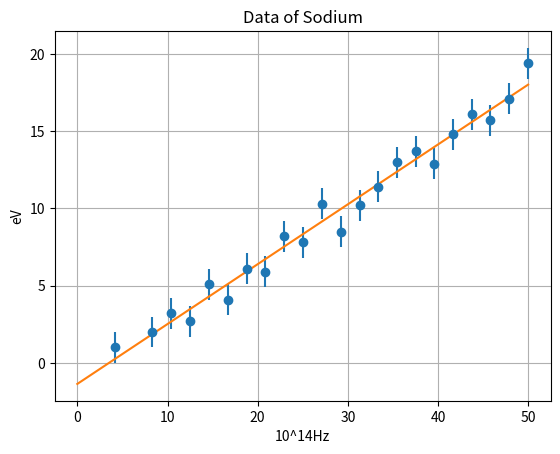
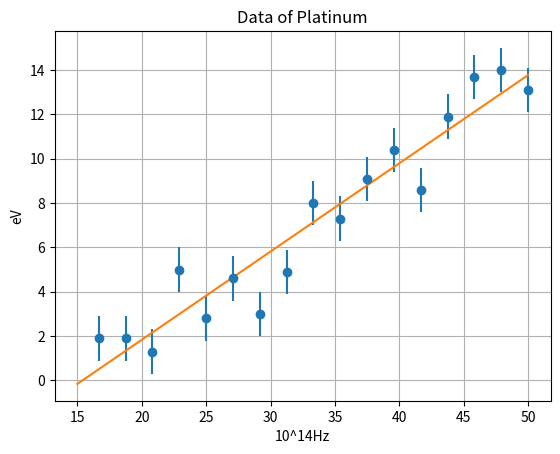
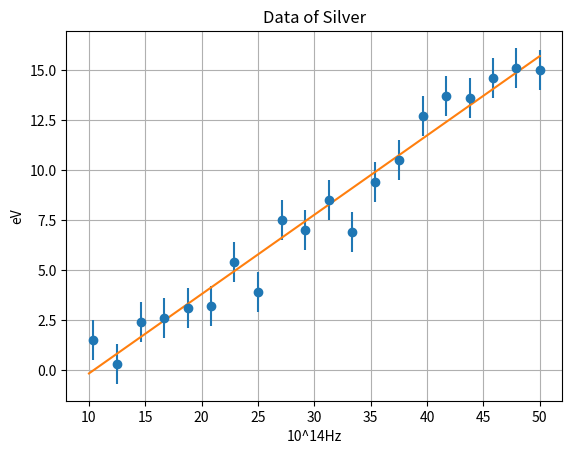
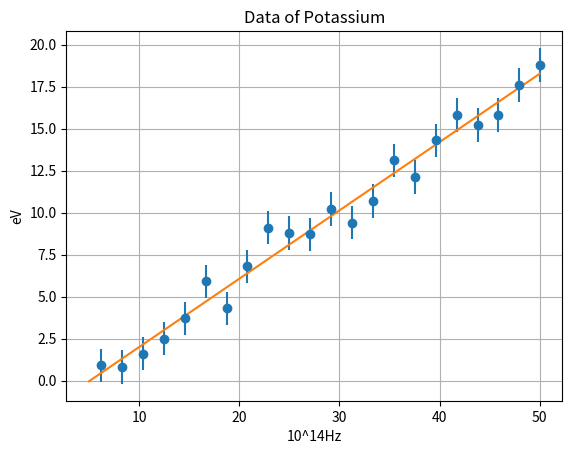
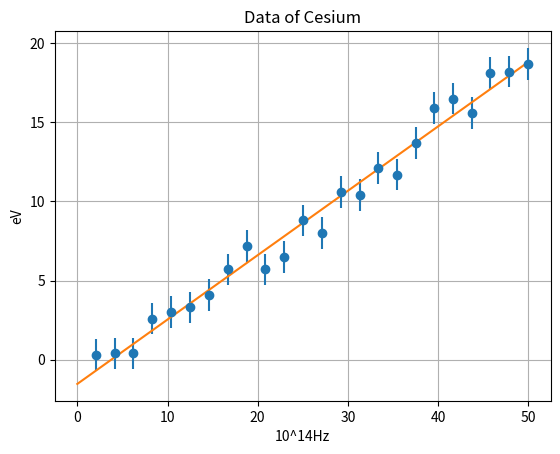

These charts were generated, in order, by the following Python code:
import numpy as np
import matplotlib.pyplot as plt
from scipy.special import gamma,factorial
from scipy.integrate import quad

def mypossion(x,u):
    return np.power(u,x)*np.exp(-u)/factorial(x)
def mygauss(x,u,sigma):
    up=-(x-u)**2/2/sigma**2
    return np.exp(up)/np.sqrt(2*np.pi)/sigma
def chi2(x,k):
    if x>0 :
        return np.power(x,k/2-1)*np.exp(-x/2)/2**(k/2)/gamma(k/2)
    else:
        return 0
def A(x,sigmaf):
    return np.sum(x/sigmaf**2)
def C(f,sigmaf):
    return np.sum(f/sigmaf**2)
def D(x,sigmaf):
    return np.sum(x**2/sigmaf**2)
def E(x,f,sigmaf):
    return np.sum(x*f/sigmaf**2)
def F(f,sigmaf):
    return np.sum(f**2/sigmaf**2)
def a(A,B,C,D,E,F):
    return (E*B-C*A)/(D*B-A**2)
def b(A,B,C,D,E,F):
    return (D*C-E*A)/(D*B-A**2)
def sigmaa(A,B,C,D,E,F):
    return np.sqrt(B/(D*B-A**2))
def sigmab(A,B,C,D,E,F):
    return np.sqrt(D/(D*B-A**2))

sigmaK=1.0
tWna=2.3
vna=np.array([4.2,8.3,10.4,12.5,14.6,16.7,18.8,20.8,22.9,25.,27.1,29.2,31.3,33.3,35.4,37.5,39.6,41.7,43.8,45.8,47.9,50.])
Kna=np.array([1.0,2.0,3.2,2.7,5.1,4.1,6.1,5.9,8.2,7.8,10.3,8.5,10.2,11.4,13.,13.7,12.9,14.8,16.1,15.7,17.1,19.4])
tWpt=6.4
vpt=np.array([16.7,18.8,20.8,22.9,25.,27.1,29.2,31.3,33.3,35.4,37.5,39.6,41.7,43.8,45.8,47.9,50.])
Kpt=np.array([1.9,1.9,1.3,5.,2.8,4.6,3.,4.9,8.,7.3,9.1,10.4,8.6,11.9,13.7,14.,13.1])
tWag=4.7
vag=np.array([10.4,12.5,14.6,16.7,18.8,20.8,22.9,25.,27.1,29.2,31.3,33.3,35.4,37.5,39.6,41.7,43.8,45.8,47.9,50.])
Kag=np.array([1.5,0.3,2.4,2.6,3.1,3.2,5.4,3.9,7.5,7.,8.5,6.9,9.4,10.5,12.7,13.7,13.6,14.6,15.1,15.])
tWk=2.2
vk=np.array([6.2,8.3,10.4,12.5,14.6,16.7,18.8,20.8,22.9,25.,27.1,29.2,31.3,33.3,35.4,37.5,39.6,41.7,43.8,45.8,47.9,50.])
Kk=np.array([0.9,0.8,1.6,2.5,3.7,5.9,4.3,6.8,9.1,8.8,8.7,10.2,9.4,10.7,13.1,12.1,14.3,15.8,15.2,15.8,17.6,18.8])
tWcs=1.9
vcs=np.array([2.1,4.2,6.2,8.3,10.4,12.5,14.6,16.7,18.8,20.8,22.9,25.,27.1,29.2,31.3,33.3,35.4,37.5,39.6,41.7,43.8,45.8,47.9,50.])
Kcs=np.array([0.3,0.4,0.4,2.6,3.,3.3,4.1,5.7,7.2,5.7,6.5,8.8,8.,10.6,10.4,12.1,11.7,13.7,15.9,16.5,15.6,18.1,18.2,18.7])

print ('a of part 1')
print ('Na')
Ana=np.sum(vna)
Bna=len(Kna)
Cna=C(Kna,sigmaK)
Dna=D(vna,sigmaK)
Ena=E(vna,Kna,sigmaK)
Fna=F(Kna,sigmaK)
ana=a(Ana,Bna,Cna,Dna,Ena,Fna)
bna=b(Ana,Bna,Cna,Dna,Ena,Fna)
sigmaana=sigmaa(Ana,Bna,Cna,Dna,Ena,Fna)
sigmabna=sigmab(Ana,Bna,Cna,Dna,Ena,Fna)
Smna=np.sum(((Kna-ana*vna-bna)/sigmaK)**2)
pna=quad(lambda x,k:chi2(x,k),Smna,np.inf,args=len(vna)-2)[0]
plt.errorbar(vna,Kna,sigmaK,fmt='o')
x=np.arange(0,50,0.01)
plt.plot(x,ana*x+bna)
plt.grid(True)
plt.xlabel('10^14Hz')
plt.ylabel('eV')
plt.title('Data of Sodium')
plt.show()
plt.close()
print ('Wna=',-bna,'+/-',sigmabna)
print ('hna=(',ana,'+/-',sigmaana,')*10^(-14) eV*s')
print ('ndf=',len(Kna)-2)
print ('Sm=',Smna,'/p vaule of fitting sodium',pna)

print ('Pt')
Apt=np.sum(vpt)
Bpt=len(Kpt)
Cpt=C(Kpt,sigmaK)
Dpt=D(vpt,sigmaK)
Ept=E(vpt,Kpt,sigmaK)
Fpt=F(Kpt,sigmaK)
apt=a(Apt,Bpt,Cpt,Dpt,Ept,Fpt)
bpt=b(Apt,Bpt,Cpt,Dpt,Ept,Fpt)
sigmaapt=sigmaa(Apt,Bpt,Cpt,Dpt,Ept,Fpt)
sigmabpt=sigmab(Apt,Bpt,Cpt,Dpt,Ept,Fpt)
Smpt=np.sum(((Kpt-apt*vpt-bpt)/sigmaK)**2)
ppt=quad(lambda x,k:chi2(x,k),Smpt,np.inf,args=len(vpt)-2)[0]
plt.errorbar(vpt,Kpt,sigmaK,fmt='o')
x2=np.arange(15,50,0.01)
plt.plot(x2,apt*x2+bpt)
plt.grid(True)
plt.xlabel('10^14Hz')
plt.ylabel('eV')
plt.title('Data of Platinum')
plt.show()
plt.close()
print ('Wpt=',-bpt,'+/-',sigmabpt)
print ('hpt=(',apt,'+/-',sigmaapt,')*10^(-14) eV*s')
print ('ndf=',len(Kpt)-2)
print ('Sm=',Smpt,'/p vaule of fitting of Platinum',ppt)

print ('Ag')
Aag=np.sum(vag)
Bag=len(Kag)
Cag=C(Kag,sigmaK)
Dag=D(vag,sigmaK)
Eag=E(vag,Kag,sigmaK)
Fag=F(Kag,sigmaK)
aag=a(Aag,Bag,Cag,Dag,Eag,Fag)
bag=b(Aag,Bag,Cag,Dag,Eag,Fag)
sigmaaag=sigmaa(Aag,Bag,Cag,Dag,Eag,Fag)
sigmabag=sigmab(Aag,Bag,Cag,Dag,Eag,Fag)
Smag=np.sum(((Kag-aag*vag-bag)/sigmaK)**2)
pag=quad(lambda x,k:chi2(x,k),Smag,np.inf,args=len(vag)-2)[0]
plt.errorbar(vag,Kag,sigmaK,fmt='o')
x3=np.arange(10,50,0.01)
plt.plot(x3,aag*x3+bag)
plt.grid(True)
plt.xlabel('10^14Hz')
plt.ylabel('eV')
plt.title('Data of Silver')
plt.show()
plt.close()
print ('Wag=',-bag,'+/-',sigmabag)
print ('hag=(',aag,'+/-',sigmaaag,')*10^(-14) eV*s')
print ('ndf=',len(Kag)-2)
print ('Sm=',Smag,'/p vaule of fitting of silver',pag)

print ('K')
Ak=np.sum(vk)
Bk=len(Kk)
Ck=C(Kk,sigmaK)
Dk=D(vk,sigmaK)
Ek=E(vk,Kk,sigmaK)
Fk=F(Kk,sigmaK)
ak=a(Ak,Bk,Ck,Dk,Ek,Fk)
bk=b(Ak,Bk,Ck,Dk,Ek,Fk)
sigmaak=sigmaa(Ak,Bk,Ck,Dk,Ek,Fk)
sigmabk=sigmab(Ak,Bk,Ck,Dk,Ek,Fk)
Smk=np.sum(((Kk-ak*vk-bk)/sigmaK)**2)
pk=quad(lambda x,k:chi2(x,k),Smk,np.inf,args=len(vk)-2)[0]
plt.errorbar(vk,Kk,sigmaK,fmt='o')
x4=np.arange(5,50,0.01)
plt.plot(x4,ak*x4+bk)
plt.grid(True)
plt.xlabel('10^14Hz')
plt.ylabel('eV')
plt.title('Data of Potassium')
plt.show()
plt.close()
print ('Wk=',-bk,'+/-',sigmabk)
print ('hk=(',ak,'+/-',sigmaak,')*10^(-14) eV*s')
print ('ndf=',len(Kk)-2)
print ('Sm=',Smk,'/p vaule of fitting of potassium',pk)

print ('Cs')
Acs=np.sum(vcs)
Bcs=len(Kcs)
Ccs=C(Kcs,sigmaK)
Dcs=D(vcs,sigmaK)
Ecs=E(vcs,Kcs,sigmaK)
Fcs=F(Kcs,sigmaK)
acs=a(Acs,Bcs,Ccs,Dcs,Ecs,Fcs)
bcs=b(Acs,Bcs,Ccs,Dcs,Ecs,Fcs)
sigmaacs=sigmaa(Acs,Bcs,Ccs,Dcs,Ecs,Fcs)
sigmabcs=sigmab(Acs,Bcs,Ccs,Dcs,Ecs,Fcs)
Smcs=np.sum(((Kcs-acs*vcs-bcs)/sigmaK)**2)
pcs=quad(lambda x,k:chi2(x,k),Smcs,np.inf,args=len(vcs)-2)[0]
plt.errorbar(vcs,Kcs,sigmaK,fmt='o')
x5=np.arange(0,50,0.01)
plt.plot(x5,acs*x5+bcs)
plt.grid(True)
plt.xlabel('10^14Hz')
plt.ylabel('eV')
plt.title('Data of Cesium')
plt.show()
plt.close()
print ('Wcs=',-bcs,'+/-',sigmabcs)
print ('hcs=(',acs,'+/-',sigmaacs,')*10^(-14) eV*s')
print ('ndf=',len(Kcs)-2)
print ('Sm=',Smcs,'/p vaule of fitting of cesium',pcs)

print ('')
print ('b of part 1')
print ('W of Na')
Wna=-bna
fna=abs((Wna-tWna)/sigmabna)
gpna=2*quad(lambda x,u,sigma:mygauss(x,u,sigma),tWna+fna*sigmabna,+np.inf,args=(tWna,sigmabna))[0]
print ('consider Wtrue, we have f value:',fna,'and p value:',gpna)
print ('W of Pt')
Wpt=-bpt
fpt=abs((Wpt-tWpt)/sigmabpt)
gppt=2*quad(lambda x,u,sigma:mygauss(x,u,sigma),tWpt+fpt*sigmabpt,+np.inf,args=(tWpt,sigmabpt))[0]
print ('consider Wtrue, we have f value:',fpt,'and p value:',gppt)
print ('W of Ag')
Wag=-bag
fag=abs((Wag-tWag)/sigmabag)
gpag=2*quad(lambda x,u,sigma:mygauss(x,u,sigma),tWag+fag*sigmabag,+np.inf,args=(tWag,sigmabag))[0]
print ('consider Wtrue, we have f value:',fag,'and p value:',gpag)
print ('W of K')
Wk=-bk
fk=abs((Wk-tWk)/sigmabk)
gpk=2*quad(lambda x,u,sigma:mygauss(x,u,sigma),tWk+fk*sigmabk,+np.inf,args=(tWk,sigmabk))[0]
print ('consider Wtrue, we have f value:',fk,'and p value:',gpk)
print ('W of Cs')
Wcs=-bcs
fcs=abs((Wcs-tWcs)/sigmabcs)
gpcs=2*quad(lambda x,u,sigma:mygauss(x,u,sigma),tWcs+fcs*sigmabcs,np.inf,args=(tWcs,sigmabcs))[0]
print ('consider Wtrue, we have f value:',fcs,'and p value:',gpcs)

print ('')
print ('part 2')
h_true=0.4135667696
h=np.array([ana,apt,aag,ak,acs])
h_sigma=np.array([sigmaana,sigmaapt,sigmaaag,sigmaak,sigmaacs])
h_best=np.sum(h/h_sigma**2)/np.sum(1/h_sigma**2)
h_bestsigma=np.sqrt(1/np.sum(1/h_sigma**2))
print ('the true value of h is:',h_true,'*10^(-14)eV*s')
print ('experiment h value:(',h_best,'+/-',h_bestsigma,')*10^(-14)eV*s')
hf=abs((h_best-h_true)/h_bestsigma)
h_pvalue=2*quad(lambda x,u,sigma:mygauss(x,u,sigma),h_true+hf*h_bestsigma,np.inf,args=(h_true,h_bestsigma))[0]
print ('the f value is:',hf,'the p value is:',h_pvalue) 
